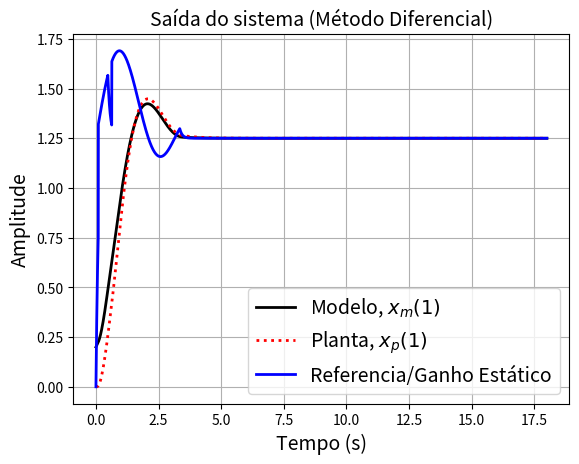
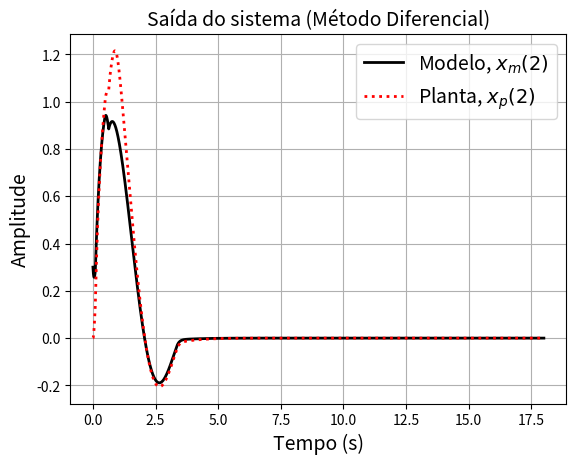
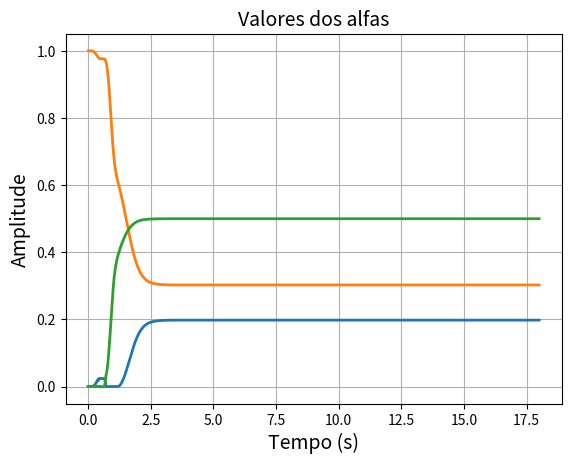
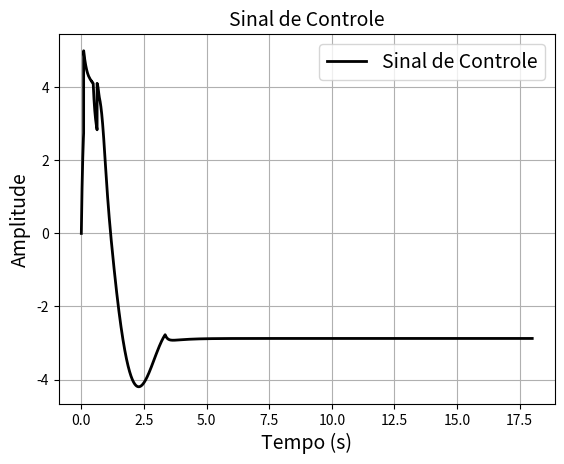
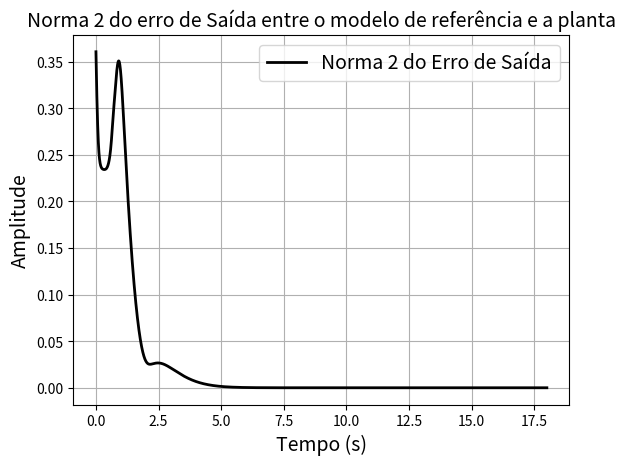
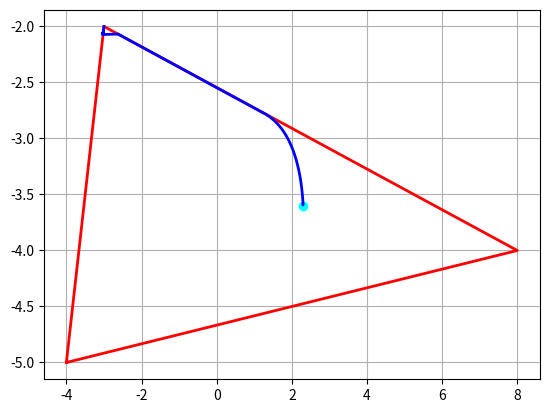
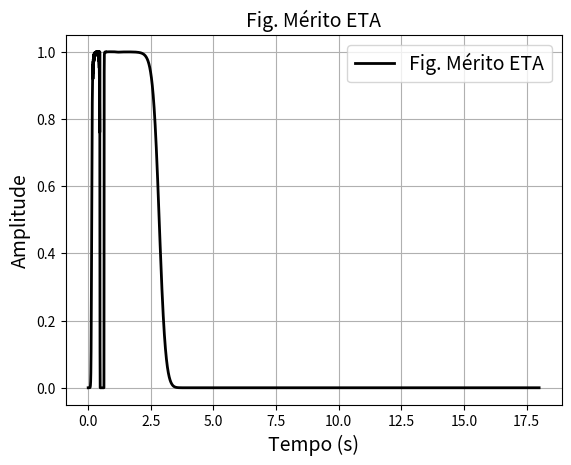

Here is the Python script that generated these plots, in order:
"""Port of papers/2016-cba-second-level-adaptation-pe-switch-off/code/L2A_Dif_ModDes_SatAlfa.m

Simulação referente ao artigo sobre adaptação de segundo nível (Narendra, Wang & Chen,
ACC 2014); PPgEEC, aluno Pedro Gushiken. CBA 2016 paper code.

Second-level adaptation, "método diferencial" with FIXED identification models
(theta_BARRA = modelos, no first-level adaptation) for a plant with accessible state in
companion form (b = [0..0 1]^T). alfa follows alfa_dot = gamma(-E^T E alfa - E^T e_{n+1}),
saturated so that alfa_barra = [alfa; 1-sum(alfa)] stays in the simplex ("SatAlfa"), the
controller k = theta_m - theta_BARRA alfa_barra gives u = r + k^T x_p, and the PE reference
r = ref(1 + 0.2 sin t + 0.2 sin 2t) is smoothly switched to the constant ``referencia``
(r_dot = 10(ref - r)) whenever the merit figure eta = alfa_dot'Q alfa_dot/(1+...) <= 1e-2.
Modificações vs. L2A_Dif_ModDes: 1) gain gamma in the alfa equation; 2) PE switch-off as in
the TCC. Plots figures 1-7 (outputs, second state, alphas, control, error norm, parameter
trajectory in the plane for n = 2, eta) and displays ``planta - theta_BARRA*alfa_barra(:,endk)``
and ``x_m(1,endk)``.

Call (artigo): L2A_Dif_ModDes_SatAlfa(18,1e-3,[-4 -3 8; -5 -2 -4], [2.3; -3.6],[-4 -4],
[0; 0], [0.2; 0.3], [0 0 0 ;0 0 0], [0 1], 5,[1e4 0;0 1e4],20)  (run this file to execute
it; other examples from the header: 3rd-order stable/unstable plants, see EXAMPLES).

Porting notes:
- Euler integration and all expressions reproduced literally; 0-based indexing (MATLAB
  step k -> index k-1). Array sizes as in MATLAB: tempo, r, eta, x_* have endk+1 samples;
  u, alfa_barra, e_o, norm_2_e_o, theta_p_estimativa have endk. r(1) = 0 (MATLAB
  auto-grows r from index 2).
- The MATLAB function has no outputs; the port returns a dict with the simulated signals
  (added for testing/reuse) and prints what MATLAB displayed.
- ``set(leg1,...)`` before figure 3's (missing) legend acts on figure 2's legend in MATLAB;
  ignored. ``plt.show()`` is called only from main().
- This file is byte-identical to Toolbox Adaptacao L2/Old/L2A_Dif_ModDes_SatAlfa.m.
"""
import sys
import time

import numpy as np
import matplotlib.pyplot as plt


EXAMPLES = {
    "artigo": (18, 1e-3, [[-4, -3, 8], [-5, -2, -4]], [[2.3], [-3.6]], [-4, -4], [0, 0],
               [0.2, 0.3], [[0, 0, 0], [0, 0, 0]], [0, 1], 5, [[1e4, 0], [0, 1e4]], 20),
    "terceira_ordem_estavel": (18, 1e-3, [[-3, -2, -7, -8], [-4, -4, -1, -2], [-5, -7, -9, -1]],
                               [-4.8, -2.6, -6.8], [-9, -10, -12], [0.1, 0.2, 0.3], [0, 0, 0],
                               [[0.1] * 4, [0.2] * 4, [0.3] * 4], [0, 0, 0], 5,
                               np.diag([1e4, 1e4, 1e4]), 100),
    "terceira_ordem_instavel": (18, 1e-3, [[-8, -2, 14, -15], [7, 13, -6, 7], [-1, 6, -2, 9]],
                                [[-6], [9], [2]], [-9, -10, -12], [0.1, 0.2, 0.3], [0, 0, 0],
                                [[0.1] * 4, [0.2] * 4, [0.3] * 4], [0, 0, 0], 5,
                                np.diag([1e4, 1e4, 1e4]), 100),
}


def _companion(modelos, planta, modelo_de_referencia, n_de_linhas, L):
    A_i = np.zeros((n_de_linhas, n_de_linhas, L))
    A_p = np.zeros((n_de_linhas, n_de_linhas))
    A_m = np.zeros((n_de_linhas, n_de_linhas))
    for matriz in range(L):
        for linha in range(n_de_linhas - 1):
            A_i[linha, linha + 1, matriz] = 1
            A_p[linha, linha + 1] = 1
            A_m[linha, linha + 1] = 1
        A_i[n_de_linhas - 1, :, matriz] = modelos[:, matriz]
        A_p[n_de_linhas - 1, :] = planta[:n_de_linhas]
        A_m[n_de_linhas - 1, :] = modelo_de_referencia[:n_de_linhas]
    return A_i, A_p, A_m


def L2A_Dif_ModDes_SatAlfa(stoptime, h, modelos, planta, modelo_de_referencia,
                           cond_iniciais_p, cond_iniciais_m, cond_iniciais_i, alfa0,
                           referencia, Q, gamma):
    tic = time.perf_counter()
    planta_in = np.asarray(planta, dtype=float)
    modelos = np.atleast_2d(np.asarray(modelos, dtype=float))
    planta = np.ravel(planta_in)
    modelo_de_referencia = np.ravel(np.asarray(modelo_de_referencia, dtype=float))
    stoptime = float(stoptime); h = float(h); referencia = float(referencia); gamma = float(gamma)
    n_de_linhas = modelos.shape[0]
    n = n_de_linhas
    L = max(modelos.shape)  # length(modelos)
    Q = np.asarray(Q, dtype=float).reshape(n, n)
    cond_iniciais_i = np.asarray(cond_iniciais_i, dtype=float).reshape(n, -1)
    # matrizes na forma canônica (companion form):
    A_i, A_p, A_m = _companion(modelos, planta, modelo_de_referencia, n_de_linhas, L)
    theta_BARRA = modelos
    # b é considerado conhecido, os sistemas não contém zeros.
    b = np.zeros(n)
    b[n - 1] = 1.0

    endk = int(np.floor(stoptime / h))
    N = endk + 1
    tempo = np.zeros(N); r = np.zeros(N); r_ponto = np.zeros(N); eta = np.zeros(N)
    u = np.zeros(N); alfa = np.zeros((n, N)); alfa_ponto = np.zeros((n, N))
    alfa_n1 = np.zeros(N); alfa_ponto_n1 = np.zeros(N); alfa_barra = np.zeros((n + 1, N))
    k_T = np.zeros((n, N)); x_p = np.zeros((n, N)); x_m = np.zeros((n, N))
    x_i = np.zeros((n, L, N)); e_i = np.zeros((n, L, N)); E = np.zeros((n, L - 1, N))
    x_i_ponto = np.zeros((n, L, N)); x_m_ponto = np.zeros((n, N)); x_p_ponto = np.zeros((n, N))
    e_o = np.zeros((n, N)); norm_2_e_o = np.zeros(N); theta_p_estimativa = np.zeros((n, N))

    # condições iniciais da planta, modelo de referência e modelos de identificação
    x_p[:, 0] = np.ravel(np.asarray(cond_iniciais_p, dtype=float))
    x_m[:, 0] = np.ravel(np.asarray(cond_iniciais_m, dtype=float))
    for j in range(L):
        x_i[:, j, 0] = cond_iniciais_i[:, j]
        e_i[:, j, 0] = x_i[:, j, 0] - x_p[:, 0]
    # inicialização da matriz E
    for j in range(L - 1):
        E[:, j, 0] = x_i[:, j, 0] - x_i[:, L - 1, 0]
    # condições iniciais do vetor de combinação linear alfa_barra
    alfa[:, 0] = np.ravel(np.asarray(alfa0, dtype=float))
    alfa_barra[:, 0] = np.concatenate([alfa[:, 0], [1 - np.ones(n) @ alfa[:, 0]]])
    # inicialização dos parâmetros do controlador
    k_T[:, 0] = modelo_de_referencia - theta_BARRA @ alfa_barra[:, 0]
    # inicialização da entrada da planta
    u[0] = referencia
    tempo[0] = 0.0
    eta[0] = 0.0
    r_ponto[0] = 0.0
    # início
    for k in range(endk):
        tempo[k + 1] = tempo[k] + h
        # sinal de referência
        r[k + 1] = referencia + 0.2 * referencia * np.sin(tempo[k]) + 0.2 * referencia * np.sin(2 * tempo[k])
        if eta[k] <= 1e-2:
            r_ponto[k] = 10 * (-r[k] + referencia)
            r[k + 1] = r[k] + h * r_ponto[k]
        # Geração dos erros entre os modelos escolhidos e a planta
        for j in range(L):
            e_i[:, j, k] = x_i[:, j, k] - x_p[:, k]
        for j in range(L - 1):
            E[:, j, k] = x_i[:, j, k] - x_i[:, L - 1, k]
        Ek = E[:, :, k]
        alfa_ponto[:, k] = gamma * (-Ek.T @ Ek @ alfa[:, k] - Ek.T @ e_i[:, L - 1, k])
        alfa_n1[k] = 1 - np.ones(n) @ alfa[:, k]
        alfa_ponto_n1[k] = -np.ones(n) @ alfa_ponto[:, k]
        for i in range(n):
            if (alfa[i, k] >= 1 and alfa_ponto[i, k] > 0) or (alfa[i, k] <= 0 and alfa_ponto[i, k] < 0):
                alfa_ponto[i, k] = 0.0
            if (alfa_n1[k] >= 1 and alfa_ponto_n1[k] > 0) or (alfa_n1[k] <= 0 and alfa_ponto_n1[k] < 0):
                for j in range(n):
                    if np.sign(alfa_ponto_n1[k]) != np.sign(alfa_ponto[j, k]):
                        alfa_ponto[j, k] = 0.0
        alfa[:, k + 1] = alfa[:, k] + h * alfa_ponto[:, k]
        aQa = alfa_ponto[:, k] @ Q @ alfa_ponto[:, k]
        eta[k + 1] = aQa / (1 + aQa)
        # composição de alfa para gerar alfa_barra
        alfa_barra[:, k] = np.concatenate([alfa[:, k], [1 - np.ones(n) @ alfa[:, k]]])
        # parâmetros do controlador e lei de controle
        k_T[:, k] = modelo_de_referencia - theta_BARRA @ alfa_barra[:, k]
        u[k] = r[k] + k_T[:, k] @ x_p[:, k]
        # dinâmica dos modelos, da planta e do modelo de referência
        for j in range(L):
            x_i_ponto[:, j, k] = A_m @ x_i[:, j, k] + (A_i[:, :, j] - A_m) @ x_p[:, k] + b * u[k]
            x_i[:, j, k + 1] = x_i[:, j, k] + h * x_i_ponto[:, j, k]
        x_m_ponto[:, k] = A_m @ x_m[:, k] + b * r[k]
        x_m[:, k + 1] = x_m[:, k] + h * x_m_ponto[:, k]
        x_p_ponto[:, k] = A_p @ x_p[:, k] + b * u[k]
        x_p[:, k + 1] = x_p[:, k] + h * x_p_ponto[:, k]
        # cálculo da norma 2 do erro
        e_o[:, k] = x_m[:, k] - x_p[:, k]
        norm_2_e_o[k] = np.sqrt(e_o[:, k] @ e_o[:, k])
        theta_p_estimativa[:, k] = theta_BARRA @ alfa_barra[:, k]

    res = dict(tempo=tempo, r=r, eta=eta, u=u[:endk], alfa=alfa, alfa_barra=alfa_barra[:, :endk],
               x_p=x_p, x_m=x_m, x_i=x_i, e_o=e_o[:, :endk], norm_2_e_o=norm_2_e_o[:endk],
               theta_p_estimativa=theta_p_estimativa[:, :endk], endk=endk)
    _plots(res, planta, modelos, modelo_de_referencia)
    # displays finais do original
    print("planta - theta_BARRA*alfa_barra(:,endk) =\n",
          _mat_minus(planta_in, theta_BARRA @ alfa_barra[:, endk - 1]))
    print("x_m(1,endk) =", x_m[0, endk - 1])
    print(f"(elapsed {time.perf_counter() - tic:.3f} s)")
    return res


def _mat_minus(planta_in, col):
    """MATLAB ``planta - column`` with implicit expansion (row planta gives n x n)."""
    p = planta_in if planta_in.ndim == 2 else planta_in[None, :]
    return p - col[:, None]


def _plots(res, planta, modelos, modelo_de_referencia, r_norm=None, r_label="Referencia/Ganho Estático",
           alfa_legend=False, hull_lw=2.0, traj_segments=None):
    tempo = res["tempo"]; endk = res["endk"]; tempo_acesso = tempo[:endk]
    x_m = res["x_m"]; x_p = res["x_p"]; r = res["r"]
    if r_norm is None:
        r_norm = abs(modelo_de_referencia[0])
    fig = plt.figure(1)
    ax = fig.gca()
    ax.plot(tempo, x_m[0, :], color=[0, 0, 0], linewidth=2.0)
    ax.plot(tempo, x_p[0, :], color=[1, 0, 0], linewidth=2.0, linestyle=":")
    ax.plot(tempo, r / r_norm, color=[0, 0, 1], linewidth=2.0)
    ax.grid(True)
    ax.legend(["Modelo, $x_m(1)$", "Planta, $x_p(1)$", r_label], fontsize=14)
    ax.set_xlabel("Tempo (s)", fontsize=14); ax.set_ylabel("Amplitude", fontsize=14)
    ax.set_title("Saída do sistema (Método Diferencial)", fontsize=14)

    if x_m.shape[0] >= 2:
        ax = plt.figure(2).gca()
        ax.plot(tempo, x_m[1, :], color=[0, 0, 0], linewidth=2.0)
        ax.plot(tempo, x_p[1, :], color=[1, 0, 0], linewidth=2.0, linestyle=":")
        ax.grid(True)
        ax.legend(["Modelo, $x_m(2)$", "Planta, $x_p(2)$"], fontsize=14)
        ax.set_xlabel("Tempo (s)", fontsize=14); ax.set_ylabel("Amplitude", fontsize=14)
        ax.set_title("Saída do sistema (Método Diferencial)", fontsize=14)

    ax = plt.figure(3).gca()
    ax.plot(tempo_acesso, res["alfa_barra"].T, linewidth=2.0)
    ax.grid(True)
    if alfa_legend:
        ax.legend([r"$\alpha_{barra}$"], fontsize=14)
    ax.set_xlabel("Tempo (s)", fontsize=14); ax.set_ylabel("Amplitude", fontsize=14)
    ax.set_title("Valores dos alfas", fontsize=14)

    ax = plt.figure(4).gca()
    ax.plot(tempo_acesso, res["u"], color=[0, 0, 0], linewidth=2.0)
    ax.grid(True); ax.legend(["Sinal de Controle"], fontsize=14)
    ax.set_xlabel("Tempo (s)", fontsize=14); ax.set_ylabel("Amplitude", fontsize=14)
    ax.set_title("Sinal de Controle", fontsize=14)

    ax = plt.figure(5).gca()
    ax.plot(tempo_acesso, res["norm_2_e_o"], color=[0, 0, 0], linewidth=2.0)
    ax.grid(True); ax.legend(["Norma 2 do Erro de Saída"], fontsize=14)
    ax.set_xlabel("Tempo (s)", fontsize=14); ax.set_ylabel("Amplitude", fontsize=14)
    ax.set_title("Norma 2 do erro de Saída entre o modelo de referência e a planta", fontsize=14)

    if len(planta) == 2:
        ax = plt.figure(6).gca()
        ax.grid(True)
        ax.plot(planta[0], planta[1], color=[0, 1, 1], linewidth=2.0, marker="o", linestyle="none")
        ax.plot(np.r_[modelos[0, :], modelos[0, 0]], np.r_[modelos[1, :], modelos[1, 0]],
                color=[1, 0, 0], linewidth=hull_lw)
        tpe = res["theta_p_estimativa"]
        if traj_segments is None:
            ax.plot(tpe[0, :], tpe[1, :], color=[0, 0, 1], linewidth=hull_lw)
        else:
            for (a, b_, c) in traj_segments:
                ax.plot(tpe[0, a:b_], tpe[1, a:b_], color=c, linewidth=2.0)

    ax = plt.figure(7).gca()
    ax.plot(tempo, res["eta"], color=[0, 0, 0], linewidth=2.0)
    ax.grid(True); ax.legend(["Fig. Mérito ETA"], fontsize=14)
    ax.set_xlabel("Tempo (s)", fontsize=14); ax.set_ylabel("Amplitude", fontsize=14)
    ax.set_title("Fig. Mérito ETA", fontsize=14)


def main(argv=None):
    import argparse
    p = argparse.ArgumentParser(description="L2A_Dif_ModDes_SatAlfa example from the header")
    p.add_argument("--example", default="artigo", choices=sorted(EXAMPLES))
    a = p.parse_args(argv)
    L2A_Dif_ModDes_SatAlfa(*EXAMPLES[a.example])
    plt.show()


if __name__ == "__main__":
    main()
